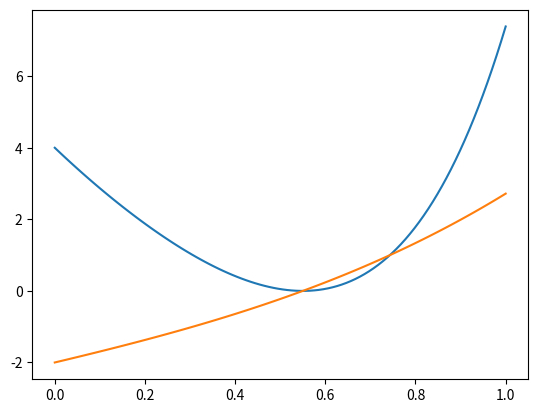

Python code for this plot:
#!/usr/bin/env python3
import numpy as np
import matplotlib.pyplot as plt

def problem(x):
    e = 2.71828182845904590
    return x**3 + 2*x + e**x - 3

def error(x):
    return (problem(x)-0)**2

def derivative_descent(x):
    delta = 0.00000001
    derivative = (error(x + delta) - error(x - delta)) / (delta * 2)
    alpha = 0.01
    x = x - derivative * alpha
    return x
x = 1.0
for i in range(50):
    x = derivative_descent(x)
    y = format(problem(x),'0.6f')
    print('x = {:6f}, problem(x) = {:6f},error(x) = {:6f}'.format(x,problem(x),error(x)))

x = np.linspace(0,1,100)
plt.plot(x,error(x))
plt.plot(x,problem(x))
plt.show()
